Image classification data set "neural" (Baldunica/neural on GitHub). Class labels (4): broadleaf plant, grass, soil, soybean.

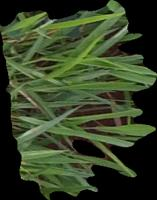
Label: grass

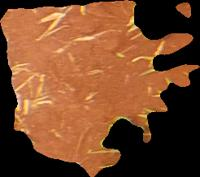
Label: soil

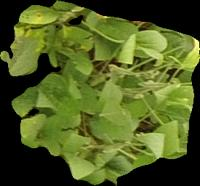
Label: soybean

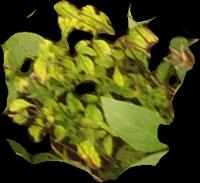
Label: broadleaf plant

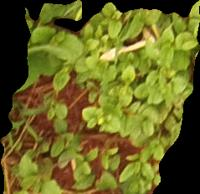
Label: broadleaf plant

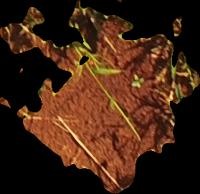
Label: soil
